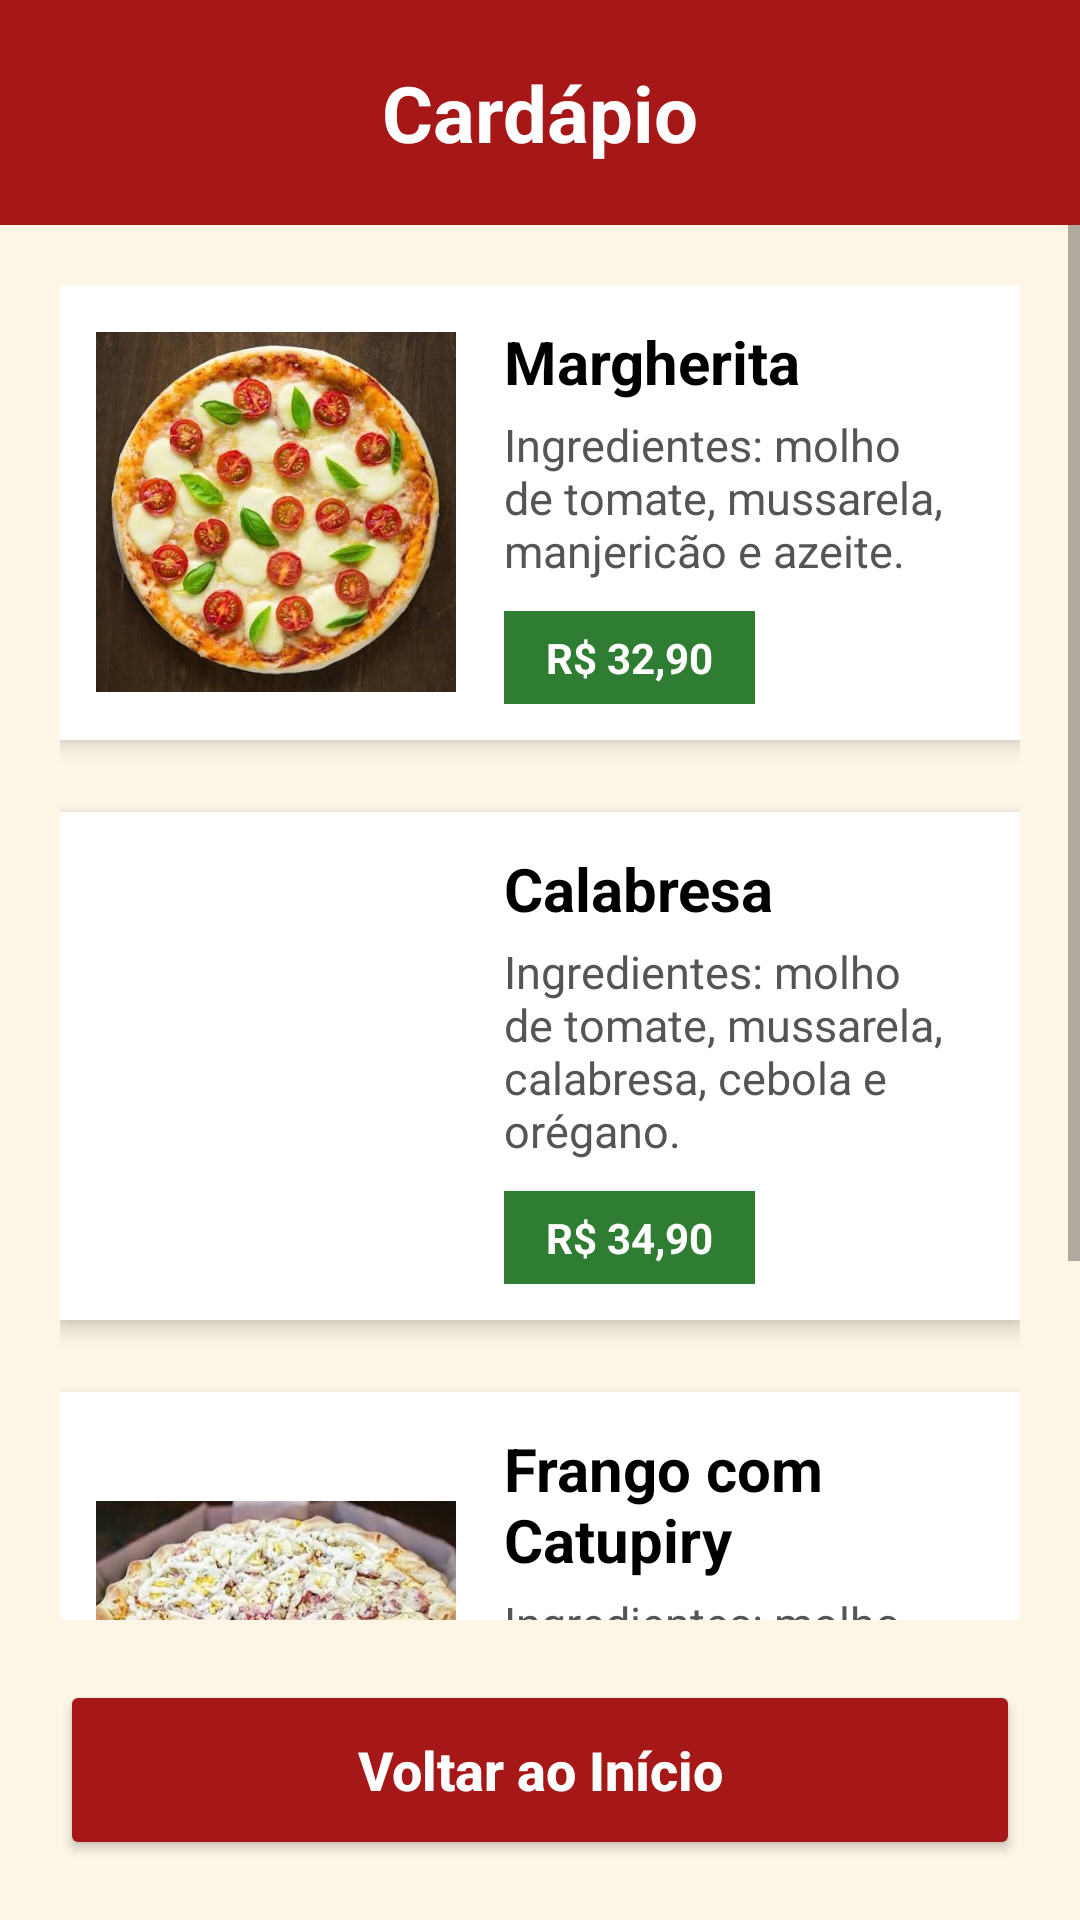

This screen was rendered from an Android layout file. Write that file and the resources it references.
<!-- AndroidManifest.xml: application theme Theme.CAROL_PIZZA -->
<!-- res/layout/activity_home_page.xml -->
<?xml version="1.0" encoding="utf-8"?>
<LinearLayout xmlns:android="http://schemas.android.com/apk/res/android"
    xmlns:tools="http://schemas.android.com/tools"
    android:layout_width="match_parent"
    android:layout_height="match_parent"
    android:background="@color/pizzaria_cream"
    android:orientation="vertical"
    tools:context=".HomePageActivity">

    
    <TextView
        android:layout_width="match_parent"
        android:layout_height="wrap_content"
        android:background="@color/pizzaria_red"
        android:gravity="center"
        android:padding="20dp"
        android:text="Cardápio"
        android:textColor="@color/white"
        android:textSize="26sp"
        android:textStyle="bold" />

    
    <ScrollView
        android:layout_width="match_parent"
        android:layout_height="0dp"
        android:layout_weight="1"
        android:fillViewport="true">

        <LinearLayout
            android:layout_width="match_parent"
            android:layout_height="wrap_content"
            android:gravity="center"
            android:orientation="vertical"
            android:padding="20dp">

            
            <LinearLayout
                android:layout_width="match_parent"
                android:layout_height="wrap_content"
                android:layout_marginBottom="24dp"
                android:background="@color/white"
                android:elevation="4dp"
                android:gravity="center_vertical"
                android:orientation="horizontal"
                android:padding="12dp">

                <ImageView
                    android:layout_width="120dp"
                    android:layout_height="120dp"
                    android:scaleType="centerCrop"
                    android:src="@drawable/images__1_"
                    android:contentDescription="Pizza Margherita" />

                <LinearLayout
                    android:layout_width="match_parent"
                    android:layout_height="wrap_content"
                    android:layout_marginStart="16dp"
                    android:orientation="vertical">

                    <TextView
                        android:layout_width="wrap_content"
                        android:layout_height="wrap_content"
                        android:text="Margherita"
                        android:textColor="@color/black"
                        android:textSize="20sp"
                        android:textStyle="bold" />

                    <TextView
                        android:layout_width="wrap_content"
                        android:layout_height="wrap_content"
                        android:layout_marginTop="4dp"
                        android:text="Ingredientes: molho de tomate, mussarela, manjericão e azeite."
                        android:textColor="#555555"
                        android:textSize="15sp" />

                    <TextView
                        android:layout_width="wrap_content"
                        android:layout_height="wrap_content"
                        android:layout_marginTop="10dp"
                        android:background="@color/pizzaria_green"
                        android:paddingHorizontal="14dp"
                        android:paddingVertical="6dp"
                        android:text="R$ 32,90"
                        android:textColor="@color/white"
                        android:textStyle="bold" />
                </LinearLayout>
            </LinearLayout>

            
            <LinearLayout
                android:layout_width="match_parent"
                android:layout_height="wrap_content"
                android:layout_marginBottom="24dp"
                android:background="@color/white"
                android:elevation="4dp"
                android:gravity="center_vertical"
                android:orientation="horizontal"
                android:padding="12dp">

                <ImageView
                    android:layout_width="120dp"
                    android:layout_height="120dp"
                    android:scaleType="centerCrop"
                    android:src="@drawable/_18283_pizza_artesanal_calabresa_inn"
                    android:contentDescription="Pizza Calabresa" />

                <LinearLayout
                    android:layout_width="match_parent"
                    android:layout_height="wrap_content"
                    android:layout_marginStart="16dp"
                    android:orientation="vertical">

                    <TextView
                        android:layout_width="wrap_content"
                        android:layout_height="wrap_content"
                        android:text="Calabresa"
                        android:textColor="@color/black"
                        android:textSize="20sp"
                        android:textStyle="bold" />

                    <TextView
                        android:layout_width="wrap_content"
                        android:layout_height="wrap_content"
                        android:layout_marginTop="4dp"
                        android:text="Ingredientes: molho de tomate, mussarela, calabresa, cebola e orégano."
                        android:textColor="#555555"
                        android:textSize="15sp" />

                    <TextView
                        android:layout_width="wrap_content"
                        android:layout_height="wrap_content"
                        android:layout_marginTop="10dp"
                        android:background="@color/pizzaria_green"
                        android:paddingHorizontal="14dp"
                        android:paddingVertical="6dp"
                        android:text="R$ 34,90"
                        android:textColor="@color/white"
                        android:textStyle="bold" />
                </LinearLayout>
            </LinearLayout>

            
            <LinearLayout
                android:layout_width="match_parent"
                android:layout_height="wrap_content"
                android:layout_marginBottom="24dp"
                android:background="@color/white"
                android:elevation="4dp"
                android:gravity="center_vertical"
                android:orientation="horizontal"
                android:padding="12dp">

                <ImageView
                    android:layout_width="120dp"
                    android:layout_height="120dp"
                    android:scaleType="centerCrop"
                    android:src="@drawable/images__2_"
                    android:contentDescription="Pizza Frango com Catupiry" />

                <LinearLayout
                    android:layout_width="match_parent"
                    android:layout_height="wrap_content"
                    android:layout_marginStart="16dp"
                    android:orientation="vertical">

                    <TextView
                        android:layout_width="wrap_content"
                        android:layout_height="wrap_content"
                        android:text="Frango com Catupiry"
                        android:textColor="@color/black"
                        android:textSize="20sp"
                        android:textStyle="bold" />

                    <TextView
                        android:layout_width="wrap_content"
                        android:layout_height="wrap_content"
                        android:layout_marginTop="4dp"
                        android:text="Ingredientes: molho de tomate, frango desfiado, catupiry e orégano."
                        android:textColor="#555555"
                        android:textSize="15sp" />

                    <TextView
                        android:layout_width="wrap_content"
                        android:layout_height="wrap_content"
                        android:layout_marginTop="10dp"
                        android:background="@color/pizzaria_green"
                        android:paddingHorizontal="14dp"
                        android:paddingVertical="6dp"
                        android:text="R$ 36,90"
                        android:textColor="@color/white"
                        android:textStyle="bold" />
                </LinearLayout>
            </LinearLayout>

        </LinearLayout>
    </ScrollView>

    
    <Button
        android:id="@+id/btnVoltar"
        android:layout_width="match_parent"
        android:layout_height="60dp"
        android:layout_margin="20dp"
        android:backgroundTint="@color/pizzaria_red"
        android:text="Voltar ao Início"
        android:textAllCaps="false"
        android:textColor="@color/white"
        android:textSize="18sp"
        android:textStyle="bold" />

</LinearLayout>
<!-- resources referenced by this layout -->
<resources>
  <color name="black">#FF000000</color>
  <color name="pizzaria_cream">#FDF5E6</color>
  <color name="pizzaria_green">#2E7D32</color>
  <color name="pizzaria_red">#A61717</color>
  <color name="white">#FFFFFFFF</color>
  <!-- drawable images__1_: jpg bitmap (drawable, 36126 bytes) -->
  <!-- drawable images__2_: jpg bitmap (drawable, 43763 bytes) -->
  <style name="Theme.CAROL_PIZZA" parent="Base.Theme.CAROL_PIZZA" />
  <style name="Base.Theme.CAROL_PIZZA" parent="Theme.AppCompat.Light.NoActionBar">
          
          <item name="colorPrimary">@color/pizzaria_red</item>
          <item name="colorPrimaryDark">@color/pizzaria_red</item>
          <item name="colorAccent">@color/pizzaria_green</item>
      </style>
</resources>
